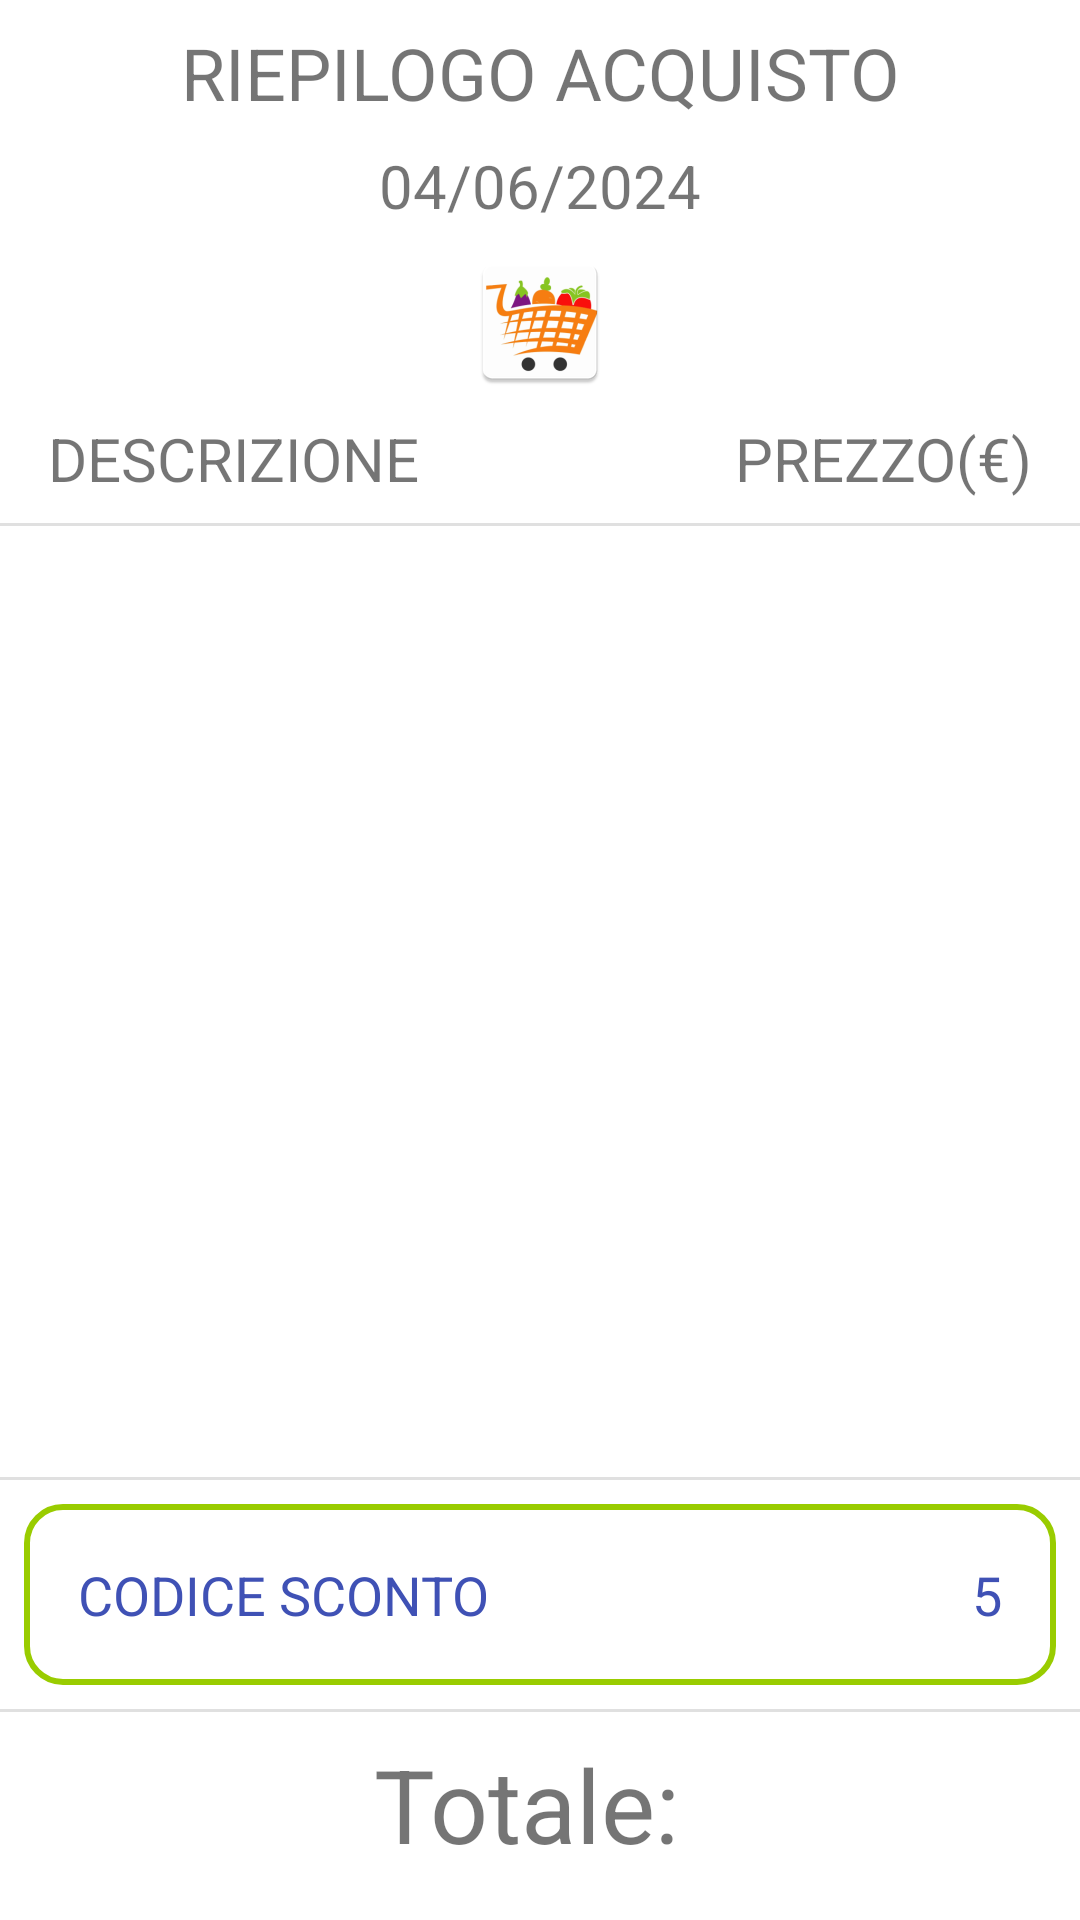

This screen was rendered from an Android layout file. Write that file and the resources it references.
<!-- AndroidManifest.xml: application theme Theme.GreenMarket -->
<!-- res/layout/activity_dettaglio_scontrini.xml -->
<?xml version="1.0" encoding="utf-8"?>
<androidx.constraintlayout.widget.ConstraintLayout xmlns:android="http://schemas.android.com/apk/res/android"
    xmlns:app="http://schemas.android.com/apk/res-auto"
    xmlns:tools="http://schemas.android.com/tools"
    android:id="@+id/main"
    android:layout_width="match_parent"
    android:layout_height="match_parent"
    tools:context=".ui.altro.storico.dettaglio_scontrini.DettaglioScontriniActivity">

    <TextView
        android:id="@+id/title_dettaglio_scontrino"
        android:layout_width="0dp"
        android:layout_height="wrap_content"
        android:layout_marginStart="8dp"
        android:layout_marginTop="8dp"
        android:layout_marginEnd="8dp"
        android:text="RIEPILOGO ACQUISTO"
        android:textAlignment="center"
        android:textSize="24sp"
        app:layout_constraintEnd_toEndOf="parent"
        app:layout_constraintStart_toStartOf="parent"
        app:layout_constraintTop_toTopOf="parent" />

    <TextView
        android:id="@+id/data_dettaglio_scontrino"
        android:layout_width="wrap_content"
        android:layout_height="wrap_content"
        android:layout_marginTop="8dp"
        android:text="04/06/2024"
        android:textSize="20sp"
        app:layout_constraintEnd_toEndOf="parent"
        app:layout_constraintStart_toStartOf="parent"
        app:layout_constraintTop_toBottomOf="@+id/title_dettaglio_scontrino" />

    <ImageView
        android:id="@+id/logo_dettaglio_scontrini"
        android:layout_width="wrap_content"
        android:layout_height="wrap_content"
        android:layout_marginTop="8dp"
        app:layout_constraintEnd_toEndOf="parent"
        app:layout_constraintStart_toStartOf="parent"
        app:layout_constraintTop_toBottomOf="@+id/data_dettaglio_scontrino"
        app:srcCompat="@mipmap/ic_launcher" />

    <View
        android:id="@+id/view3"
        android:layout_width="match_parent"
        android:layout_height="1dp"
        android:background="?android:attr/listDivider"
        app:layout_constraintBottom_toBottomOf="@+id/rv_dettaglio_scontrini"
        app:layout_constraintEnd_toEndOf="parent"
        app:layout_constraintStart_toStartOf="parent" />

    <LinearLayout
        android:id="@+id/linearLayout10"
        android:layout_width="0dp"
        android:layout_height="wrap_content"
        android:layout_marginStart="16dp"
        android:layout_marginTop="8dp"
        android:layout_marginEnd="16dp"
        android:orientation="horizontal"
        app:layout_constraintEnd_toEndOf="parent"
        app:layout_constraintStart_toStartOf="parent"
        app:layout_constraintTop_toBottomOf="@+id/logo_dettaglio_scontrini">

        <TextView
            android:id="@+id/descrizione"
            android:layout_width="wrap_content"
            android:layout_height="wrap_content"
            android:layout_weight="1"
            android:text="DESCRIZIONE"
            android:textSize="20sp" />

        <TextView
            android:id="@+id/prezzo"
            android:layout_width="wrap_content"
            android:layout_height="wrap_content"
            android:layout_weight="1"
            android:text="PREZZO(€)"
            android:textAlignment="textEnd"
            android:textSize="20sp" />
    </LinearLayout>

    <View
        android:id="@+id/view"
        android:layout_width="match_parent"
        android:layout_height="1dp"
        android:layout_marginTop="8dp"
        android:background="?android:attr/listDivider"
        app:layout_constraintEnd_toEndOf="parent"
        app:layout_constraintStart_toStartOf="parent"
        app:layout_constraintTop_toBottomOf="@+id/linearLayout10" />

    <View
        android:id="@+id/view2"
        android:layout_width="match_parent"
        android:layout_height="1dp"
        android:layout_marginBottom="8dp"
        android:background="?android:attr/listDivider"
        app:layout_constraintBottom_toTopOf="@+id/prezzo_totale"
        app:layout_constraintEnd_toEndOf="parent"
        app:layout_constraintStart_toStartOf="parent" />

    <TextView
        android:id="@+id/prezzo_totale"
        android:layout_width="wrap_content"
        android:layout_height="wrap_content"
        android:layout_marginBottom="16dp"
        android:text="Totale: "
        android:textSize="34sp"
        app:layout_constraintBottom_toBottomOf="parent"
        app:layout_constraintEnd_toEndOf="parent"
        app:layout_constraintStart_toStartOf="parent" />

    <androidx.recyclerview.widget.RecyclerView
        android:id="@+id/rv_dettaglio_scontrini"
        android:layout_width="0dp"
        android:layout_height="0dp"
        android:layout_marginBottom="8dp"
        app:layout_constraintBottom_toTopOf="@+id/linearLayout11"
        app:layout_constraintEnd_toEndOf="parent"
        app:layout_constraintStart_toStartOf="parent"
        app:layout_constraintTop_toBottomOf="@+id/view" />

    <LinearLayout
        android:id="@+id/linearLayout11"
        android:layout_width="0dp"
        android:layout_height="wrap_content"
        android:layout_marginStart="8dp"
        android:layout_marginEnd="8dp"
        android:layout_marginBottom="8dp"
        android:background="@drawable/angoli_arrotondati"
        android:orientation="horizontal"
        android:padding="18sp"
        app:layout_constraintBottom_toTopOf="@+id/view2"
        app:layout_constraintEnd_toEndOf="parent"
        app:layout_constraintStart_toStartOf="parent">

        <TextView
            android:id="@+id/codice_sconto_dett_scontr"
            android:layout_width="wrap_content"
            android:layout_height="wrap_content"
            android:layout_weight="1"
            android:text="CODICE SCONTO"
            android:textColor="#3F51B5"
            android:textSize="18sp" />

        <TextView
            android:id="@+id/valore_codice_sconto"
            android:layout_width="wrap_content"
            android:layout_height="wrap_content"
            android:layout_weight="1"
            android:text="5"
            android:textAlignment="textEnd"
            android:textColor="#3F51B5"
            android:textSize="18sp" />
    </LinearLayout>
</androidx.constraintlayout.widget.ConstraintLayout>
<!-- resources referenced by this layout -->
<resources>
  <!-- drawable angoli_arrotondati (drawable) -->
  <?xml version="1.0" encoding="utf-8"?>
  <shape xmlns:android="http://schemas.android.com/apk/res/android">
      <solid android:color="@android:color/transparent"/>
      <stroke
          android:width="2dp"
          android:color="#FF99CC00"/>
      <corners android:radius="12dp"/>
  </shape>
  <!-- mipmap ic_launcher: webp bitmap (mipmap-hdpi, 3088 bytes) -->
  <style name="Theme.GreenMarket" parent="Theme.MaterialComponents.DayNight.DarkActionBar">
          
          <item name="colorPrimary">@color/purple_500</item>
          <item name="colorPrimaryVariant">@color/purple_700</item>
          <item name="colorOnPrimary">@color/white</item>
          
          <item name="colorSecondary">@color/teal_200</item>
          <item name="colorSecondaryVariant">@color/teal_700</item>
          <item name="colorOnSecondary">@color/black</item>
          
          <item name="android:statusBarColor">?attr/colorPrimaryVariant</item>
          
      </style>
  <color name="purple_500">#FF6200EE</color>
  <color name="purple_700">#FF3700B3</color>
  <color name="white">#FFFFFFFF</color>
  <color name="teal_200">#FF03DAC5</color>
  <color name="teal_700">#FF018786</color>
  <color name="black">#FF000000</color>
</resources>
